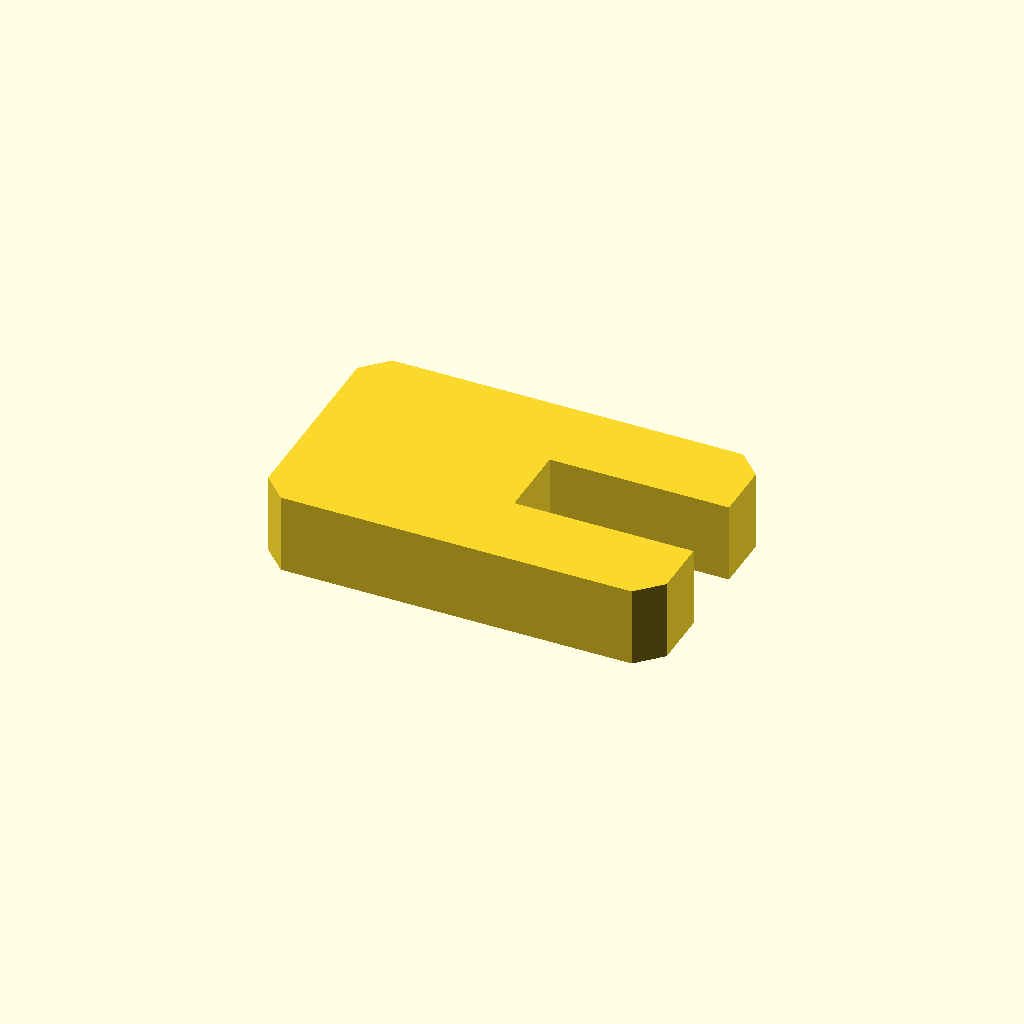
Cell 1 — every parameter at its default value.
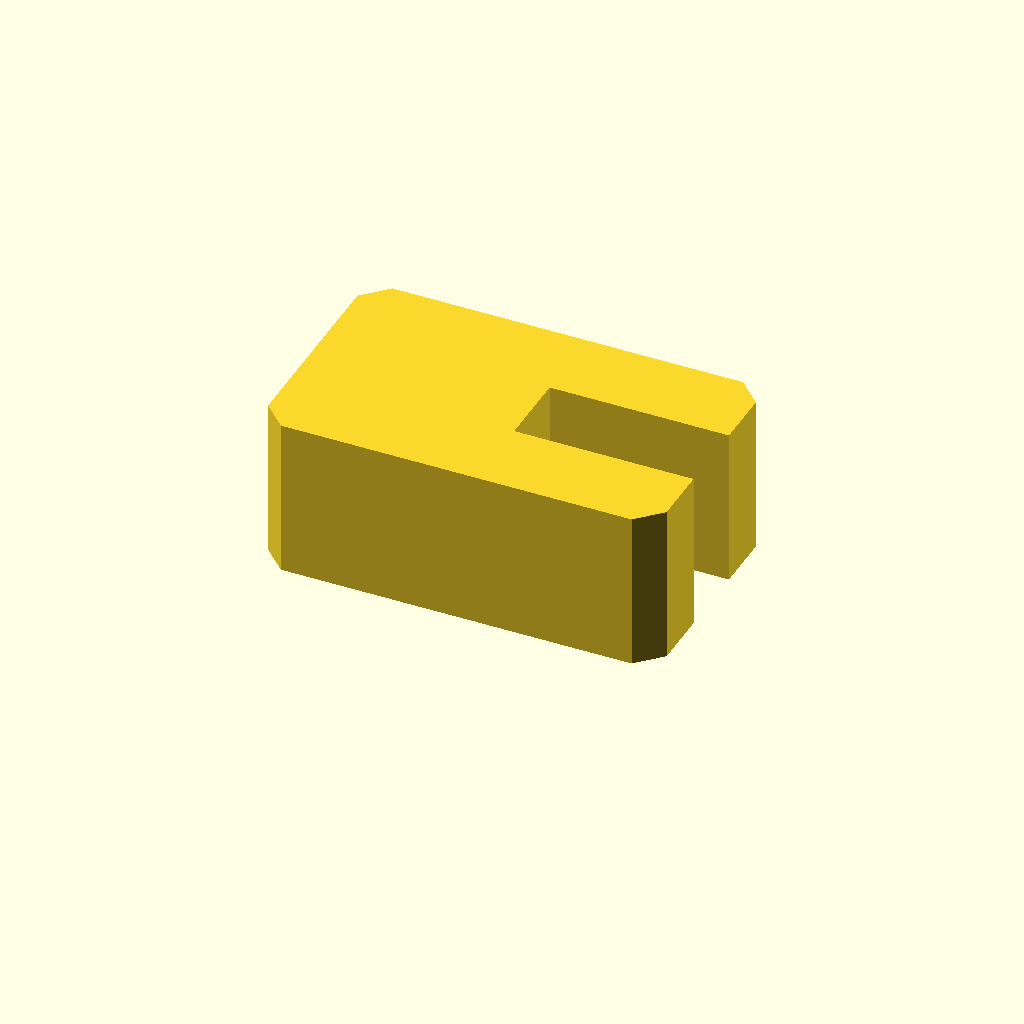
Cell 2: the same model with profile_height = 20.
All cells are drawn from one camera (rotation 55°, 0°, 25°, orthographic, colour scheme Cornfield), so only the parameter changes between them.
OpenSCAD source file optional_data/data/sketch1/formwashers/part_0054.scad:
$fn = 32;

// ----------------------------------------------------------------------
// C washer: 50 x 30 mm plate with an open slot
// ----------------------------------------------------------------------

// --- parameters (mm) ---
profile_height = 10;      // extrusion height
profile_points = 12;      // points of the closed outline

profile = [[3, 0], [47, 0], [50, 3], [50, 10.23], [27.5, 10.23], [27.5, 19.76], [50, 19.76], [50, 27], [47, 30], [3, 30], [0, 27], [0, 3]];  // single closed polygon, 12 points, counter clockwise

// --- the one profile operation ---
linear_extrude(height = profile_height) polygon(points = profile);
Customizer parameters (derived from the source; name, type, default, range or options):
profile_height: number, default 10
profile_points: number, default 12
